Run: headless pygame with SDL's dummy video driver; simulated clock (each Clock.tick advances the game by its frame time, no real sleeping); random seed 0; keys injected as events and as key.get_pressed() state; no mouse input; restart key SPACE tapped at the start of phases 3 and 4.
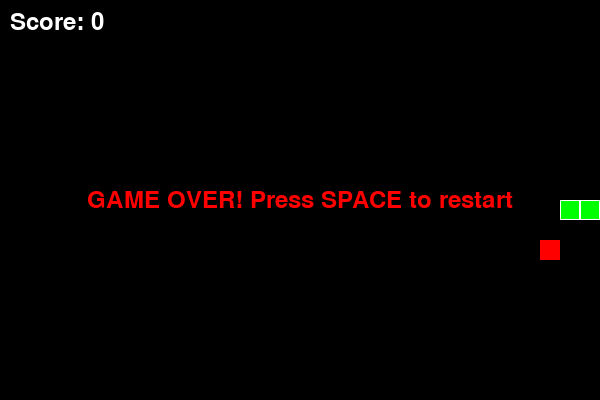
Frame 1 of 4 · flips 1–60 · no input
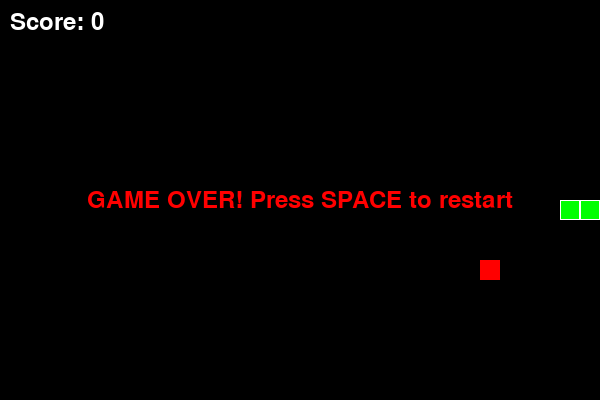
Frame 2 of 4 · flips 61–180 · tapped SPACE, RETURN · held RIGHT (→), D
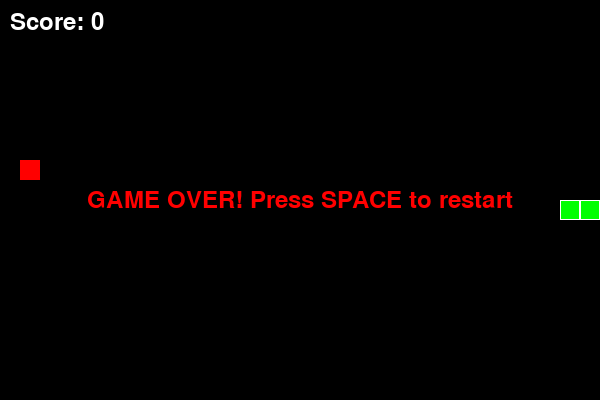
Frame 3 of 4 · flips 181–300 · tapped SPACE · held DOWN (↓), S
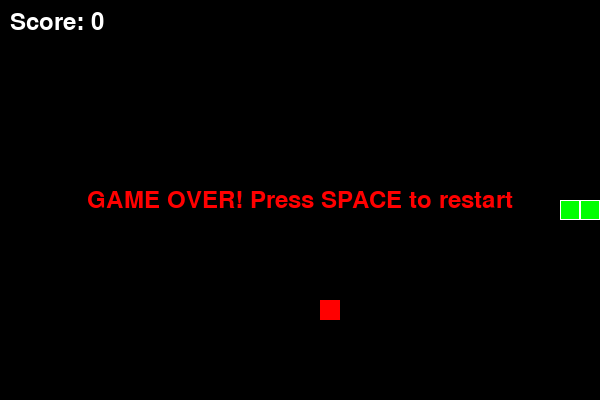
Frame 4 of 4 · flips 301–420 · tapped SPACE · held LEFT (←), A, UP (↑), W

The pygame program that drew these frames:

import pygame
import random
from enum import Enum

class Direction(Enum):
    UP = (0, -1)
    DOWN = (0, 1)
    LEFT = (-1, 0)
    RIGHT = (1, 0)

class Snake:
    def __init__(self, grid_width, grid_height):
        self.grid_width = grid_width
        self.grid_height = grid_height
        self.reset()

    def reset(self):
        start_x = self.grid_width // 2
        start_y = self.grid_height // 2
        self.body = [(start_x, start_y), (start_x - 1, start_y), (start_x - 2, start_y)]
        self.direction = Direction.RIGHT
        self.next_direction = Direction.RIGHT

    def move(self):
        self.direction = self.next_direction
        head_x, head_y = self.body[0]
        dx, dy = self.direction.value
        new_head = (head_x + dx, head_y + dy)
        self.body.insert(0, new_head)
        self.body.pop()

    def grow(self):
        head_x, head_y = self.body[0]
        dx, dy = self.direction.value
        new_head = (head_x + dx, head_y + dy)
        self.body.insert(0, new_head)

    def check_collision(self):
        head = self.body[0]
        if head[0] < 0 or head[0] >= self.grid_width or head[1] < 0 or head[1] >= self.grid_height:
            return True
        if head in self.body[1:]:
            return True
        return False

    def set_direction(self, direction):
        if (self.direction.value[0] * -1, self.direction.value[1] * -1) != direction.value:
            self.next_direction = direction

class Food:
    def __init__(self, grid_width, grid_height):
        self.grid_width = grid_width
        self.grid_height = grid_height
        self.position = self.spawn()

    def spawn(self):
        return (random.randint(0, self.grid_width - 1), random.randint(0, self.grid_height - 1))

    def respawn(self):
        self.position = self.spawn()

class SnakeGame:
    GRID_SIZE = 20
    GRID_WIDTH = 30
    GRID_HEIGHT = 20
    FPS = 10

    COLORS = {
        "black": (0, 0, 0),
        "white": (255, 255, 255),
        "green": (0, 255, 0),
        "red": (255, 0, 0),
        "gray": (128, 128, 128),
    }

    def __init__(self):
        pygame.init()
        self.width = self.GRID_WIDTH * self.GRID_SIZE
        self.height = self.GRID_HEIGHT * self.GRID_SIZE
        self.screen = pygame.display.set_mode((self.width, self.height))
        pygame.display.set_caption("Snake Game")
        self.clock = pygame.time.Clock()
        self.font = pygame.font.Font(None, 36)

        self.snake = Snake(self.GRID_WIDTH, self.GRID_HEIGHT)
        self.food = Food(self.GRID_WIDTH, self.GRID_HEIGHT)
        self.score = 0
        self.game_over = False

    def handle_events(self):
        for event in pygame.event.get():
            if event.type == pygame.QUIT:
                return False
            if event.type == pygame.KEYDOWN:
                if event.key == pygame.K_UP:
                    self.snake.set_direction(Direction.UP)
                elif event.key == pygame.K_DOWN:
                    self.snake.set_direction(Direction.DOWN)
                elif event.key == pygame.K_LEFT:
                    self.snake.set_direction(Direction.LEFT)
                elif event.key == pygame.K_RIGHT:
                    self.snake.set_direction(Direction.RIGHT)
                elif event.key == pygame.K_SPACE and self.game_over:
                    self.reset_game()
        return True

    def update(self):
        if self.game_over:
            return

        self.snake.move()

        if self.snake.check_collision():
            self.game_over = True
            return

        if self.snake.body[0] == self.food.position:
            self.snake.grow()
            self.food.respawn()
            self.score += 10

    def draw(self):
        self.screen.fill(self.COLORS["black"])

        for segment in self.snake.body:
            x, y = segment
            rect = pygame.Rect(x * self.GRID_SIZE, y * self.GRID_SIZE, self.GRID_SIZE, self.GRID_SIZE)
            pygame.draw.rect(self.screen, self.COLORS["green"], rect)
            pygame.draw.rect(self.screen, self.COLORS["white"], rect, 1)

        fx, fy = self.food.position
        food_rect = pygame.Rect(fx * self.GRID_SIZE, fy * self.GRID_SIZE, self.GRID_SIZE, self.GRID_SIZE)
        pygame.draw.rect(self.screen, self.COLORS["red"], food_rect)

        score_text = self.font.render(f"Score: {self.score}", True, self.COLORS["white"])
        self.screen.blit(score_text, (10, 10))

        if self.game_over:
            game_over_text = self.font.render("GAME OVER! Press SPACE to restart", True, self.COLORS["red"])
            text_rect = game_over_text.get_rect(center=(self.width // 2, self.height // 2))
            self.screen.blit(game_over_text, text_rect)

        pygame.display.flip()

    def reset_game(self):
        self.snake.reset()
        self.food.respawn()
        self.score = 0
        self.game_over = False

    def run(self):
        running = True
        while running:
            running = self.handle_events()
            self.update()
            self.draw()
            self.clock.tick(self.FPS)

        pygame.quit()

if __name__ == "__main__":
    game = SnakeGame()
    game.run()
